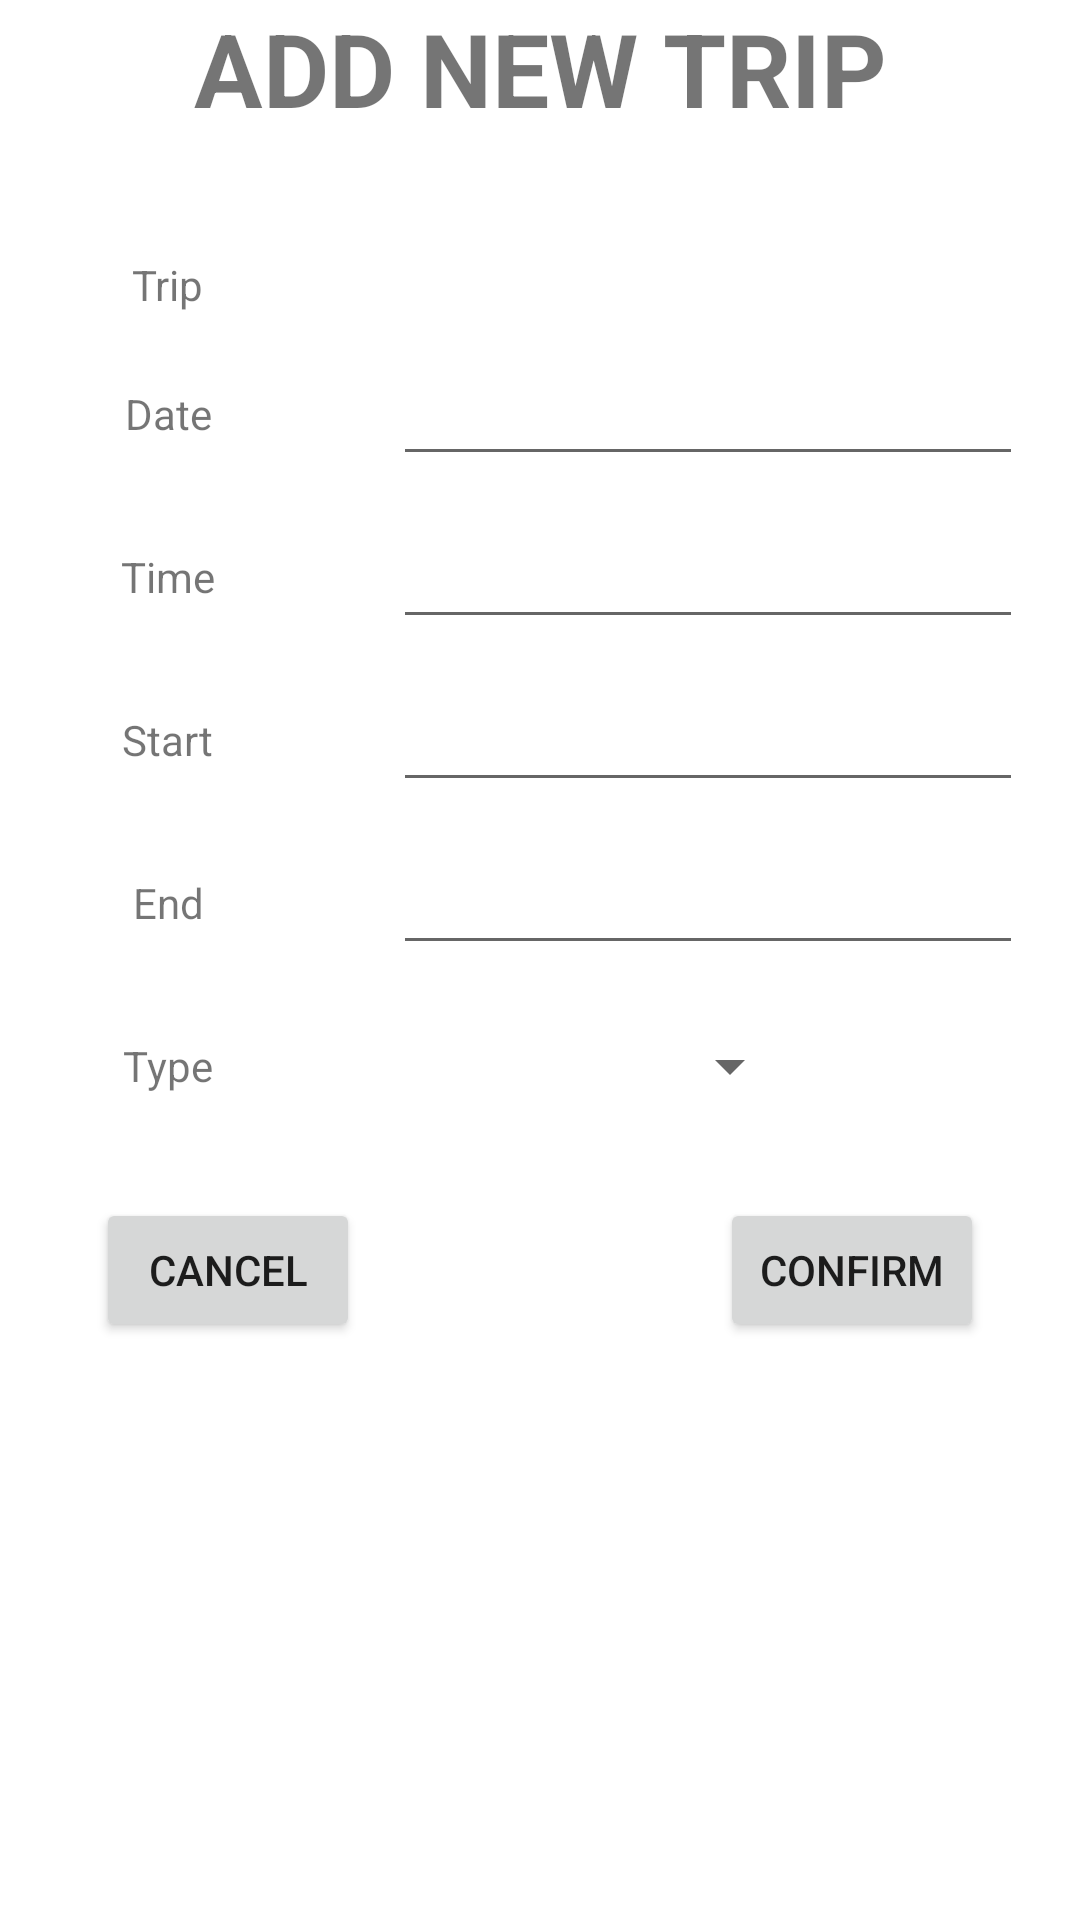

This screen was rendered from an Android layout file. Write that file and the resources it references.
<!-- AndroidManifest.xml: application theme NoActionBarTheme.NoActionBar -->
<!-- res/layout/fragment_add_trip_dialog.xml -->
<?xml version="1.0" encoding="utf-8"?>
<FrameLayout xmlns:android="http://schemas.android.com/apk/res/android"
    xmlns:app="http://schemas.android.com/apk/res-auto"
    xmlns:tools="http://schemas.android.com/tools"
    android:layout_width="match_parent"
    android:layout_height="match_parent"
    tools:context=".AddTripDialogFragment">

    
    <androidx.constraintlayout.widget.ConstraintLayout
        android:layout_width="match_parent"
        android:layout_height="match_parent">

        <TextView
            android:id="@+id/addFragment_TextView"
            android:layout_width="wrap_content"
            android:layout_height="wrap_content"
            android:text="@string/addTripFragmentLabel"
            android:textSize="34sp"
            android:textStyle="bold"
            app:layout_constraintEnd_toEndOf="parent"
            app:layout_constraintStart_toStartOf="parent"
            app:layout_constraintTop_toTopOf="parent" />

        <TextView
            android:id="@+id/addTrip_TextView"
            android:layout_width="wrap_content"
            android:layout_height="wrap_content"
            android:layout_marginTop="40dp"
            android:text="@string/trip_id_label"
            app:layout_constraintEnd_toStartOf="@+id/guideline2"
            app:layout_constraintStart_toStartOf="parent"
            app:layout_constraintTop_toBottomOf="@+id/addFragment_TextView" />

        <TextView
            android:id="@+id/addDate_TextView"
            android:layout_width="wrap_content"
            android:layout_height="wrap_content"
            android:layout_marginTop="24dp"
            android:text="@string/date_label"
            app:layout_constraintEnd_toStartOf="@+id/guideline2"
            app:layout_constraintStart_toStartOf="parent"
            app:layout_constraintTop_toBottomOf="@+id/addTrip_TextView" />

        <androidx.constraintlayout.widget.Guideline
            android:id="@+id/guideline2"
            android:layout_width="wrap_content"
            android:layout_height="wrap_content"
            android:orientation="vertical"
            app:layout_constraintGuide_begin="112dp" />

        <EditText
            android:id="@+id/addDate_EditText"
            android:layout_width="wrap_content"
            android:layout_height="wrap_content"
            android:ems="10"
            android:inputType="date"
            app:layout_constraintBottom_toBottomOf="@+id/addDate_TextView"
            app:layout_constraintEnd_toEndOf="parent"
            app:layout_constraintStart_toStartOf="@+id/guideline2"
            app:layout_constraintTop_toTopOf="@+id/addDate_TextView" />

        <TextView
            android:id="@+id/addTime_TextView"
            android:layout_width="wrap_content"
            android:layout_height="wrap_content"
            android:layout_marginTop="24dp"
            android:text="@string/time_label"
            app:layout_constraintEnd_toStartOf="@+id/guideline2"
            app:layout_constraintStart_toStartOf="parent"
            app:layout_constraintTop_toBottomOf="@+id/addDate_EditText" />

        <EditText
            android:id="@+id/addTime_EditText"
            android:layout_width="wrap_content"
            android:layout_height="wrap_content"
            android:ems="10"
            android:inputType="time"
            app:layout_constraintBottom_toBottomOf="@+id/addTime_TextView"
            app:layout_constraintEnd_toEndOf="parent"
            app:layout_constraintStart_toStartOf="@+id/guideline2"
            app:layout_constraintTop_toTopOf="@+id/addTime_TextView" />

        <TextView
            android:id="@+id/addStart_TextView"
            android:layout_width="wrap_content"
            android:layout_height="wrap_content"
            android:layout_marginTop="24dp"
            android:text="@string/start_label"
            app:layout_constraintEnd_toStartOf="@+id/guideline2"
            app:layout_constraintStart_toStartOf="parent"
            app:layout_constraintTop_toBottomOf="@+id/addTime_EditText" />

        <EditText
            android:id="@+id/addStart_EditText"
            android:layout_width="wrap_content"
            android:layout_height="wrap_content"
            android:ems="10"
            android:inputType="number"
            app:layout_constraintBottom_toBottomOf="@+id/addStart_TextView"
            app:layout_constraintEnd_toEndOf="parent"
            app:layout_constraintStart_toStartOf="@+id/guideline2"
            app:layout_constraintTop_toTopOf="@+id/addStart_TextView" />

        <TextView
            android:id="@+id/addEnd_TextView"
            android:layout_width="wrap_content"
            android:layout_height="wrap_content"
            android:layout_marginTop="24dp"
            android:text="@string/end_label"
            app:layout_constraintEnd_toStartOf="@+id/guideline2"
            app:layout_constraintStart_toStartOf="parent"
            app:layout_constraintTop_toBottomOf="@+id/addStart_EditText" />

        <EditText
            android:id="@+id/addEnd_EditText"
            android:layout_width="wrap_content"
            android:layout_height="wrap_content"
            android:ems="10"
            android:inputType="number"
            app:layout_constraintBottom_toBottomOf="@+id/addEnd_TextView"
            app:layout_constraintEnd_toEndOf="parent"
            app:layout_constraintStart_toStartOf="@+id/guideline2"
            app:layout_constraintTop_toTopOf="@+id/addEnd_TextView" />

        <TextView
            android:id="@+id/addType_TextView"
            android:layout_width="wrap_content"
            android:layout_height="wrap_content"
            android:layout_marginTop="24dp"
            android:text="@string/type_label"
            app:layout_constraintEnd_toStartOf="@+id/guideline2"
            app:layout_constraintStart_toStartOf="parent"
            app:layout_constraintTop_toBottomOf="@+id/addEnd_EditText" />

        <Spinner
            android:id="@+id/addType_Spinner"
            android:layout_width="wrap_content"
            android:layout_height="wrap_content"
            app:layout_constraintBottom_toBottomOf="@+id/addType_TextView"
            app:layout_constraintEnd_toEndOf="parent"
            app:layout_constraintHorizontal_bias="0.537"
            app:layout_constraintStart_toStartOf="@+id/guideline2"
            app:layout_constraintTop_toTopOf="@+id/addType_TextView" />

        <Button
            android:id="@+id/addCancel_Button"
            android:layout_width="wrap_content"
            android:layout_height="wrap_content"
            android:layout_marginStart="32dp"
            android:layout_marginTop="32dp"
            android:text="@string/cancel_button_label"
            app:layout_constraintStart_toStartOf="parent"
            app:layout_constraintTop_toBottomOf="@+id/addType_Spinner" />

        <Button
            android:id="@+id/addConfirm_Button"
            android:layout_width="wrap_content"
            android:layout_height="wrap_content"
            android:layout_marginEnd="32dp"
            android:text="@string/confirm_button_label"
            app:layout_constraintBottom_toBottomOf="@+id/addCancel_Button"
            app:layout_constraintEnd_toEndOf="parent"
            app:layout_constraintHorizontal_bias="1.0"
            app:layout_constraintStart_toEndOf="@+id/addCancel_Button"
            app:layout_constraintTop_toTopOf="@+id/addCancel_Button" />
    </androidx.constraintlayout.widget.ConstraintLayout>

</FrameLayout>
<!-- resources referenced by this layout -->
<resources>
  <string name="addTripFragmentLabel">ADD NEW TRIP</string>
  <string name="cancel_button_label">Cancel</string>
  <string name="confirm_button_label">Confirm</string>
  <string name="date_label">Date</string>
  <string name="end_label">End</string>
  <string name="start_label">Start</string>
  <string name="time_label">Time</string>
  <string name="trip_id_label">Trip</string>
  <string name="type_label">Type</string>
  <style name="NoActionBarTheme.NoActionBar">
          <item name="windowActionBar">false</item>
          <item name="windowNoTitle">true</item>
      </style>
</resources>
